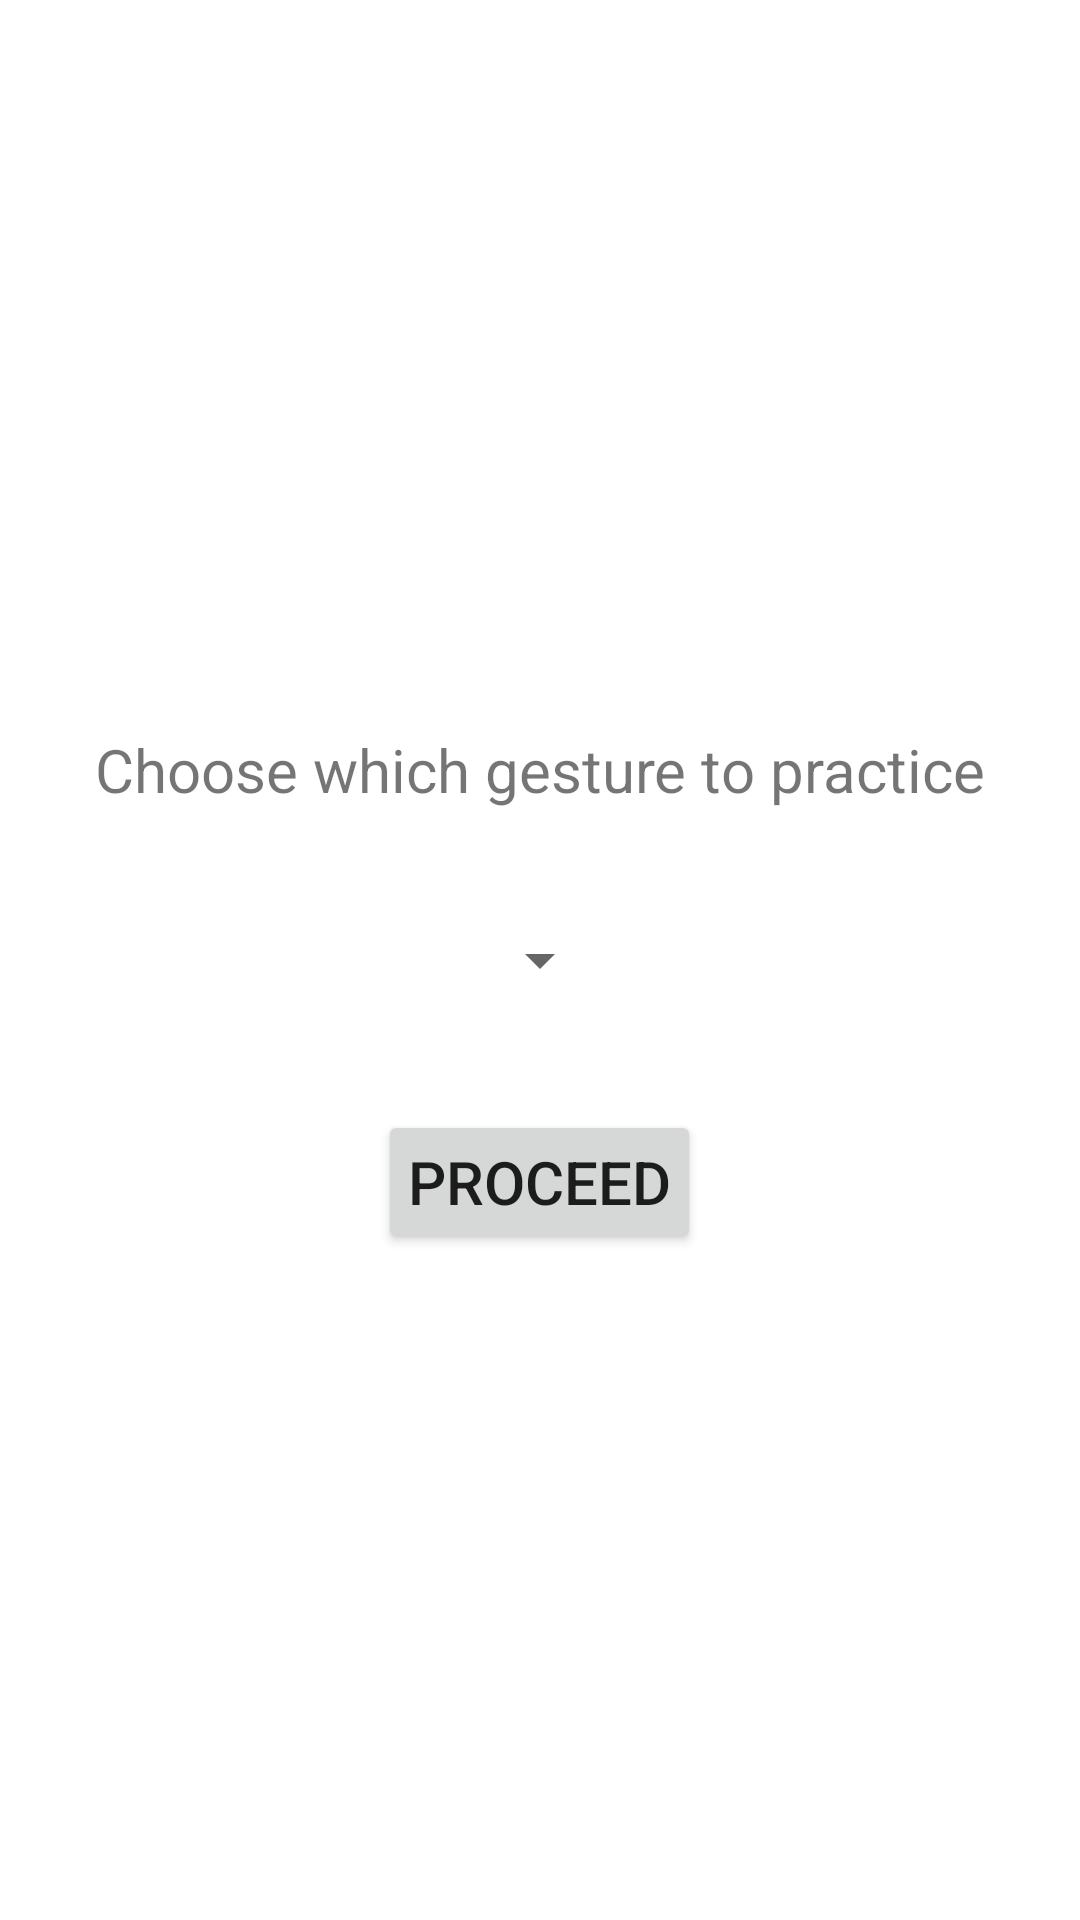

Android layout source for this screen:
<!-- AndroidManifest.xml: application theme Theme.SmartHomeGestureTraining -->
<!-- res/layout/activity_main.xml -->
<?xml version="1.0" encoding="utf-8"?>
<RelativeLayout xmlns:android="http://schemas.android.com/apk/res/android"
    android:layout_width="match_parent"
    android:layout_height="match_parent">

    <TextView
        android:layout_width="wrap_content"
        android:layout_height="wrap_content"
        android:layout_centerHorizontal="true"
        android:layout_above="@id/empty_view1"
        android:text="@string/choose_gesture"
        android:textSize="@dimen/text_size" />

    <View
        android:id="@+id/empty_view1"
        android:layout_width="match_parent"
        android:layout_height="30dp"
        android:layout_above="@id/gesture_spinner" />

    <Spinner
        android:id="@+id/gesture_spinner"
        android:layout_width="wrap_content"
        android:layout_height="20dp"
        android:layout_margin="@dimen/margin_button"
        android:layout_centerInParent="true" />

    <View
        android:id="@+id/empty_view2"
        android:layout_width="match_parent"
        android:layout_height="30dp"
        android:layout_below="@id/gesture_spinner" />

    <Button
        android:id="@+id/proceed_btn"
        android:layout_width="wrap_content"
        android:layout_height="wrap_content"
        android:text="@string/proceed"
        android:textSize="@dimen/text_size"
        android:padding="@dimen/margin_button"
        android:layout_below="@id/empty_view2"
        android:layout_centerHorizontal="true" />

</RelativeLayout>
<!-- resources referenced by this layout -->
<resources>
  <dimen name="margin_button">10dp</dimen>
  <dimen name="text_size">20sp</dimen>
  <string name="choose_gesture">Choose which gesture to practice</string>
  <string name="proceed">Proceed</string>
  <style name="Theme.SmartHomeGestureTraining" parent="Theme.MaterialComponents.DayNight.DarkActionBar">
          
          <item name="colorPrimary">@color/purple_500</item>
          <item name="colorPrimaryVariant">@color/purple_700</item>
          <item name="colorOnPrimary">@color/white</item>
          
          <item name="colorSecondary">@color/teal_200</item>
          <item name="colorSecondaryVariant">@color/teal_700</item>
          <item name="colorOnSecondary">@color/black</item>
          
          <item name="android:statusBarColor" tools:targetApi="l">?attr/colorPrimaryVariant</item>
          
      </style>
  <color name="purple_500">#FF6200EE</color>
  <color name="purple_700">#FF3700B3</color>
  <color name="white">#FFFFFFFF</color>
  <color name="teal_200">#FF03DAC5</color>
  <color name="teal_700">#FF018786</color>
  <color name="black">#FF000000</color>
</resources>
